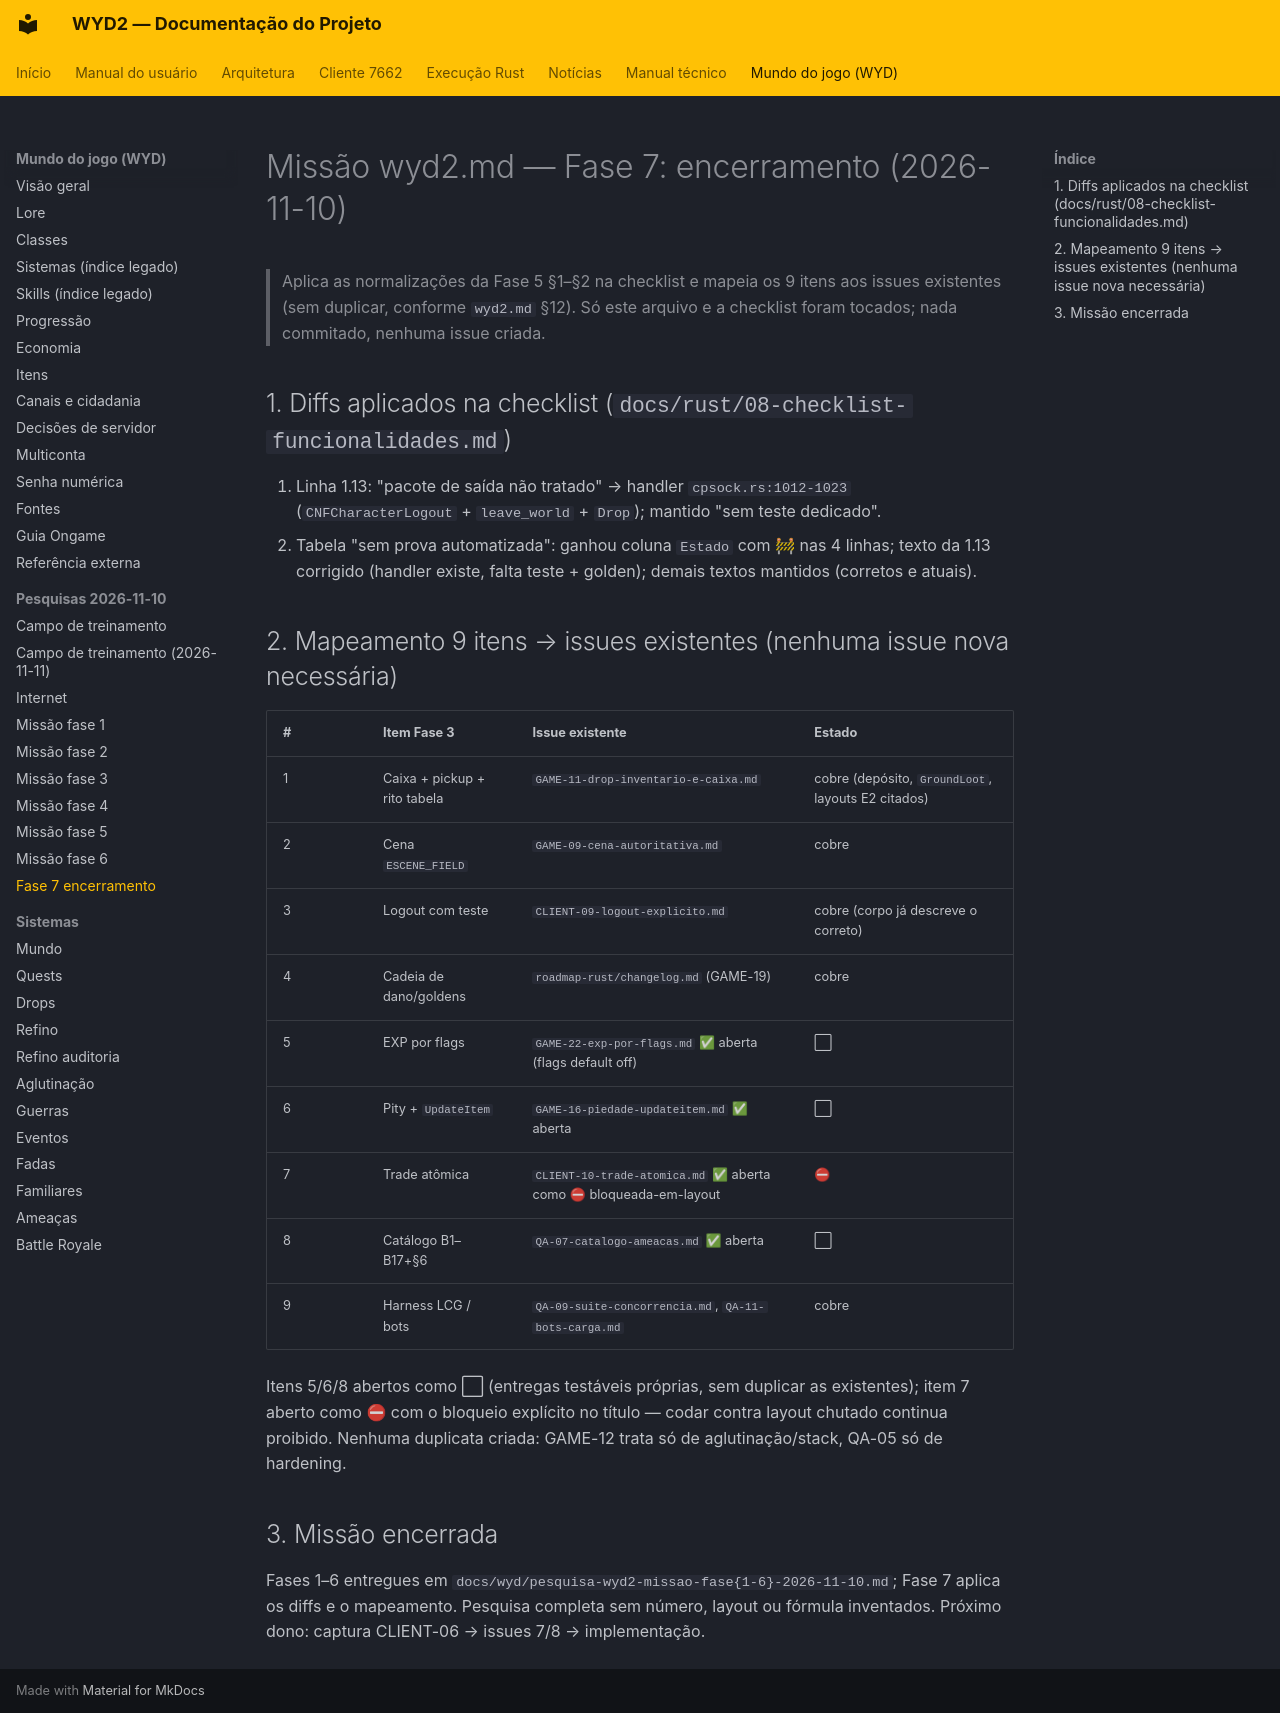

repository: lucascantarelli/OpenWYD-NextGen · page: wyd/pesquisa-wyd2-missao-fase7-encerramento-2026-11-10/index.html · generator: mkdocs

# Missão wyd2.md — Fase 7: encerramento (2026-11-10)

> Aplica as normalizações da Fase 5 §1–§2 na checklist e mapeia os 9 itens aos
> issues existentes (sem duplicar, conforme `wyd2.md` §12). Só este arquivo e a
> checklist foram tocados; nada commitado, nenhuma issue criada.

## 1. Diffs aplicados na checklist (`docs/rust/08-checklist-funcionalidades.md`)

1. Linha 1.13: "pacote de saída não tratado" → handler `cpsock.rs:1012-1023`
   (`CNFCharacterLogout` + `leave_world` + `Drop`); mantido "sem teste dedicado".
2. Tabela "sem prova automatizada": ganhou coluna `Estado` com 🚧 nas 4 linhas;
   texto da 1.13 corrigido (handler existe, falta teste + golden); demais textos
   mantidos (corretos e atuais).

## 2. Mapeamento 9 itens → issues existentes (nenhuma issue nova necessária)

| # | Item Fase 3 | Issue existente | Estado |
|---|---|---|---|
| 1 | Caixa + pickup + rito tabela | `GAME-11-drop-inventario-e-caixa.md` | cobre (depósito, `GroundLoot`, layouts E2 citados) |
| 2 | Cena `ESCENE_FIELD` | `GAME-09-cena-autoritativa.md` | cobre |
| 3 | Logout com teste | `CLIENT-09-logout-explicito.md` | cobre (corpo já descreve o correto) |
| 4 | Cadeia de dano/goldens | `roadmap-rust/changelog.md` (GAME-19) | cobre |
| 5 | EXP por flags | `GAME-22-exp-por-flags.md` ✅ aberta (flags default off) | ⬜ |
| 6 | Pity + `UpdateItem` | `GAME-16-piedade-updateitem.md` ✅ aberta | ⬜ |
| 7 | Trade atômica | `CLIENT-10-trade-atomica.md` ✅ aberta como ⛔ bloqueada-em-layout | ⛔ |
| 8 | Catálogo B1–B17+§6 | `QA-07-catalogo-ameacas.md` ✅ aberta | ⬜ |
| 9 | Harness LCG / bots | `QA-09-suite-concorrencia.md`, `QA-11-bots-carga.md` | cobre |

Itens 5/6/8 abertos como ⬜ (entregas testáveis próprias, sem duplicar as
existentes); item 7 aberto como ⛔ com o bloqueio explícito no título — codar
contra layout chutado continua proibido. Nenhuma duplicata criada: GAME-12
trata só de aglutinação/stack, QA-05 só de hardening.

## 3. Missão encerrada

Fases 1–6 entregues em `docs/wyd/pesquisa-wyd2-missao-fase{1-6}-2026-11-10.md`;
Fase 7 aplica os diffs e o mapeamento. Pesquisa completa sem número, layout ou
fórmula inventados. Próximo dono: captura CLIENT-06 → issues 7/8 → implementação.
